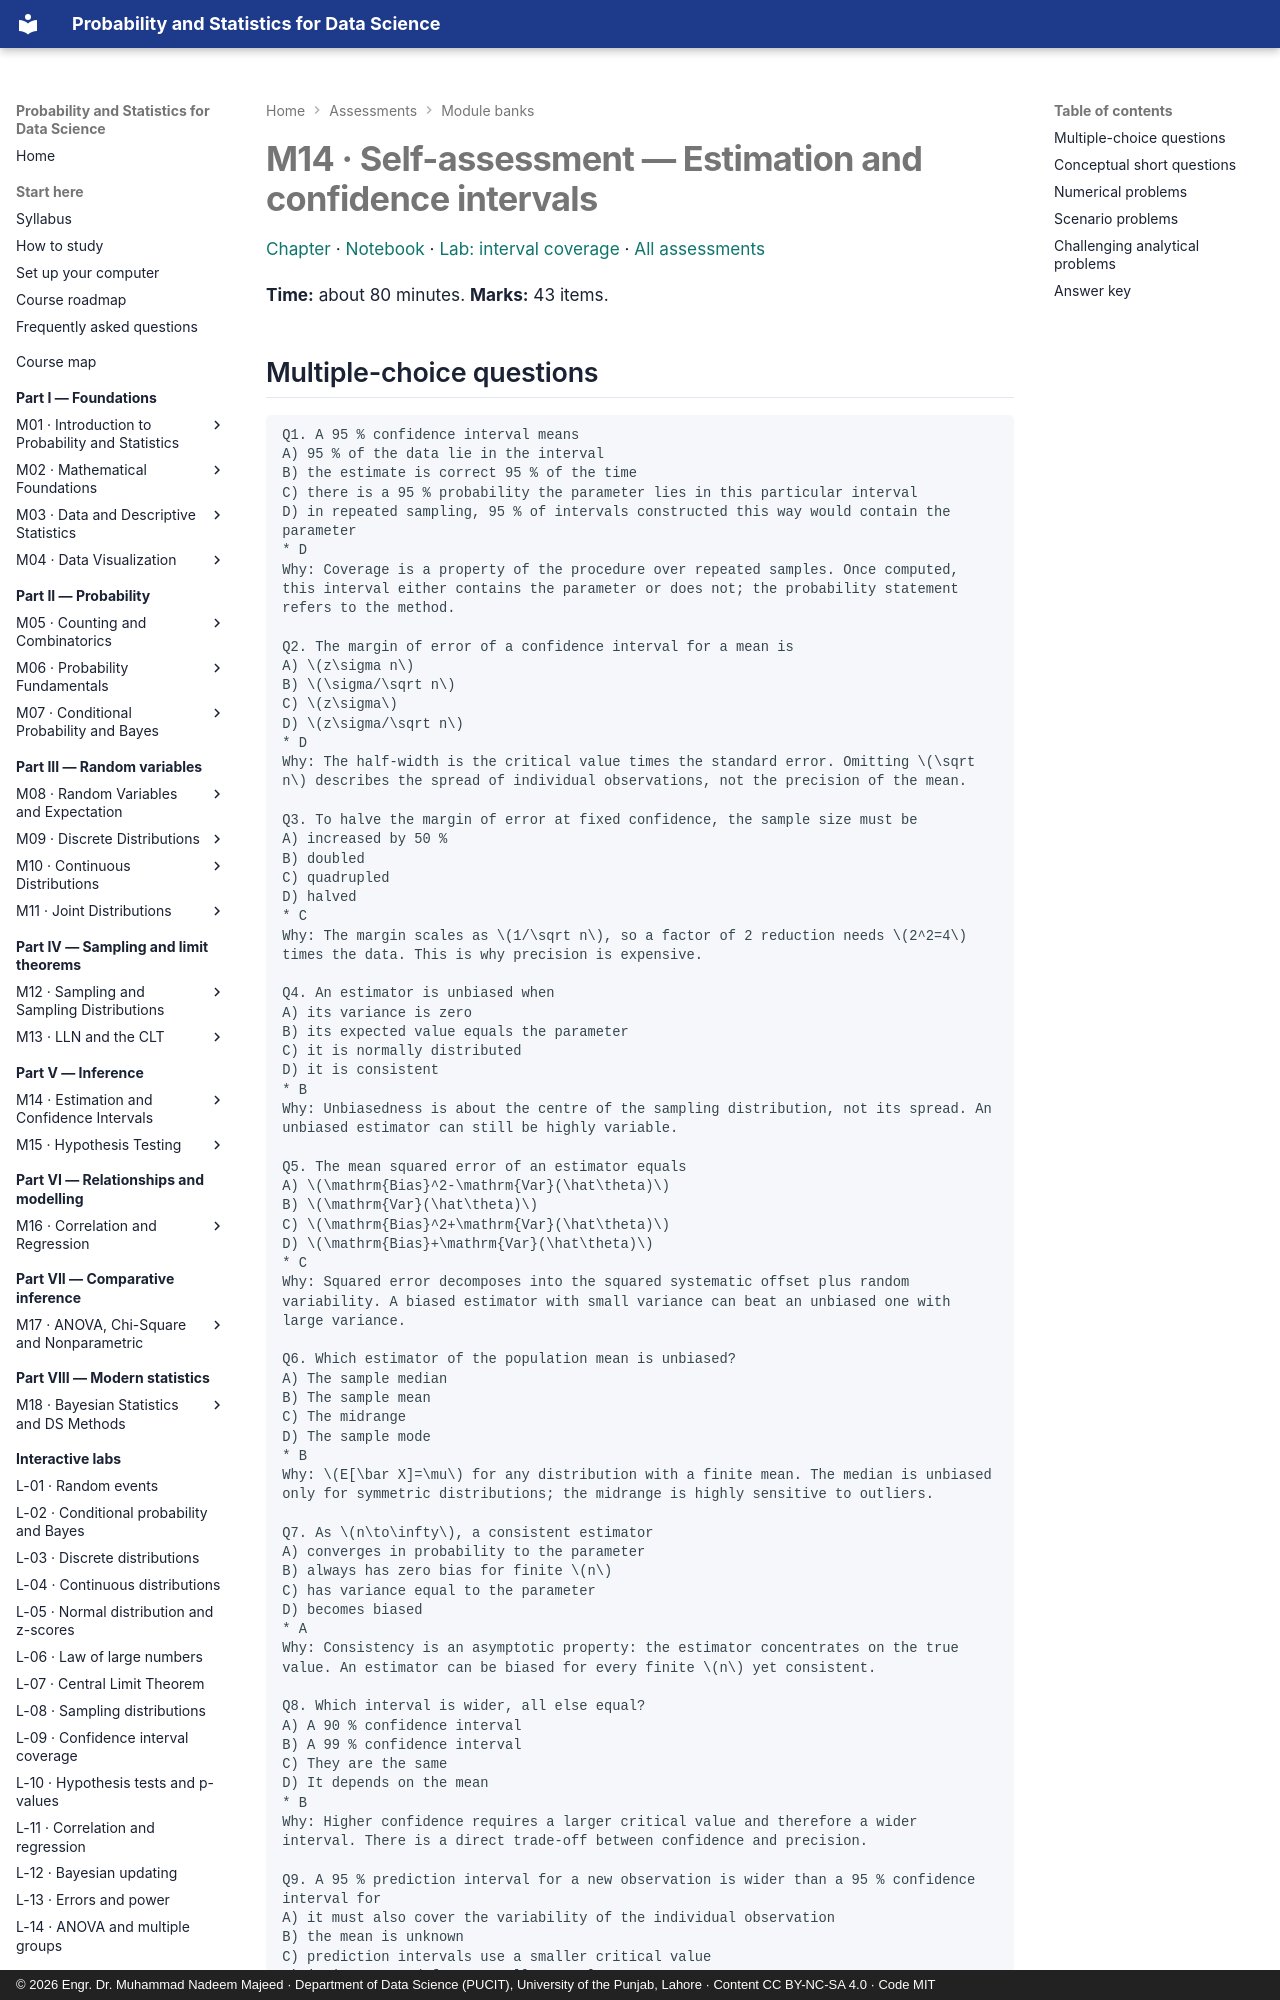

repository: nadeem-majeedch/Probability-and-Statistics · page: assessments/m14/index.html · generator: mkdocs · copyright: © 2026 Engr. Dr. Muhammad Nadeem Majeed · Department of Data Science (PUCIT), University of the Punjab, Lahore · Content CC BY-NC-SA 4.0 · Code MIT

# M14 · Self-assessment — Estimation and confidence intervals

[Chapter](../modules/14-estimation-and-confidence-intervals/chapter.md) ·
[Notebook](../practicals/notebooks/14-estimation-and-confidence-intervals.ipynb) ·
[Lab: interval coverage](../labs/confidence-intervals.md) · [All assessments](index.md)

**Time:** about 80 minutes. **Marks:** 43 items.
